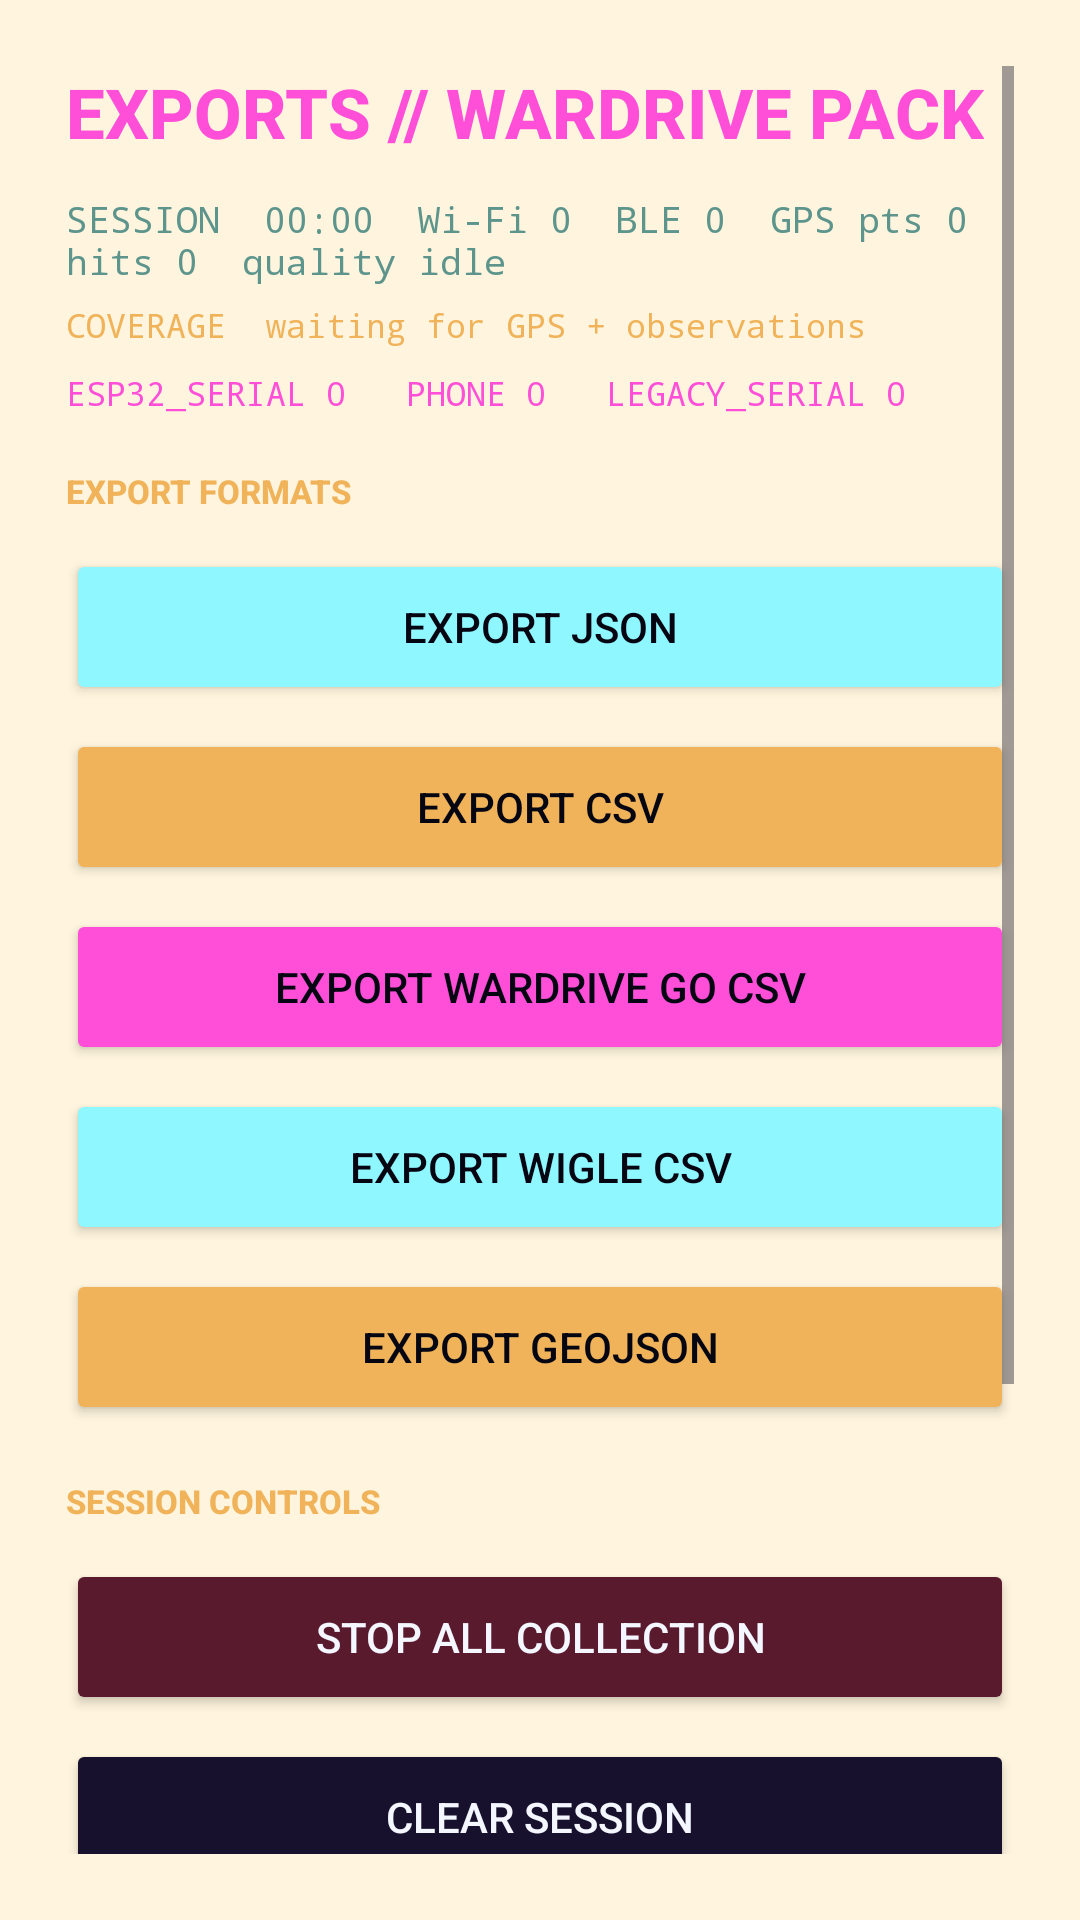

Here is an Android app screen rendered from its layout file. Give the layout XML and the strings, colors and styles it references.
<!-- AndroidManifest.xml: application theme Theme.Wigglefish -->
<!-- res/layout/fragment_exports.xml -->
<?xml version="1.0" encoding="utf-8"?>
<ScrollView xmlns:android="http://schemas.android.com/apk/res/android"
    android:layout_width="match_parent"
    android:layout_height="match_parent"
    android:fillViewport="true"
    android:padding="22dp">

    <LinearLayout
        android:layout_width="match_parent"
        android:layout_height="wrap_content"
        android:orientation="vertical">

        <TextView
            android:layout_width="wrap_content"
            android:layout_height="wrap_content"
            android:text="EXPORTS // WARDRIVE PACK"
            android:textColor="#FF4FD8"
            android:textSize="23sp"
            android:textStyle="bold" />

        <TextView
            android:id="@+id/sessionText"
            android:layout_width="match_parent"
            android:layout_height="wrap_content"
            android:layout_marginTop="12dp"
            android:text="SESSION  00:00  Wi-Fi 0  BLE 0  GPS pts 0  hits 0  quality idle"
            android:textColor="#5D958D"
            android:textSize="12sp"
            android:fontFamily="monospace" />

        <TextView
            android:id="@+id/coverageText"
            android:layout_width="match_parent"
            android:layout_height="wrap_content"
            android:layout_marginTop="6dp"
            android:text="COVERAGE  waiting for GPS + observations"
            android:textColor="#F0B35A"
            android:textSize="11sp"
            android:fontFamily="monospace" />

        <TextView
            android:id="@+id/sourceText"
            android:layout_width="match_parent"
            android:layout_height="wrap_content"
            android:layout_marginTop="8dp"
            android:text="ESP32_SERIAL 0   PHONE 0   LEGACY_SERIAL 0"
            android:textColor="#FF4FD8"
            android:textSize="11sp"
            android:fontFamily="monospace" />

        <TextView
            android:layout_width="match_parent"
            android:layout_height="wrap_content"
            android:layout_marginTop="18dp"
            android:text="EXPORT FORMATS"
            android:textColor="#F0B35A"
            android:textSize="11sp"
            android:textStyle="bold" />

        <Button
            android:id="@+id/exportButton"
            android:layout_width="match_parent"
            android:layout_height="wrap_content"
            android:layout_marginTop="12dp"
            android:minHeight="52dp"
            android:text="EXPORT JSON"
            android:textColor="#050611"
            android:backgroundTint="#8FF7FF" />

        <Button
            android:id="@+id/csvButton"
            android:layout_width="match_parent"
            android:layout_height="wrap_content"
            android:layout_marginTop="8dp"
            android:minHeight="52dp"
            android:text="EXPORT CSV"
            android:textColor="#050611"
            android:backgroundTint="#F0B35A" />

        <Button
            android:id="@+id/wardriveGoButton"
            android:layout_width="match_parent"
            android:layout_height="wrap_content"
            android:layout_marginTop="8dp"
            android:minHeight="52dp"
            android:text="EXPORT WARDRIVE GO CSV"
            android:textColor="#050611"
            android:backgroundTint="#FF4FD8" />

        <Button
            android:id="@+id/wigleButton"
            android:layout_width="match_parent"
            android:layout_height="wrap_content"
            android:layout_marginTop="8dp"
            android:minHeight="52dp"
            android:text="EXPORT WIGLE CSV"
            android:textColor="#050611"
            android:backgroundTint="#8FF7FF" />

        <Button
            android:id="@+id/geoJsonButton"
            android:layout_width="match_parent"
            android:layout_height="wrap_content"
            android:layout_marginTop="8dp"
            android:minHeight="52dp"
            android:text="EXPORT GEOJSON"
            android:textColor="#050611"
            android:backgroundTint="#F0B35A" />

        <TextView
            android:layout_width="match_parent"
            android:layout_height="wrap_content"
            android:layout_marginTop="18dp"
            android:text="SESSION CONTROLS"
            android:textColor="#F0B35A"
            android:textSize="11sp"
            android:textStyle="bold" />

        <Button
            android:id="@+id/stopAllButton"
            android:layout_width="match_parent"
            android:layout_height="wrap_content"
            android:layout_marginTop="12dp"
            android:minHeight="52dp"
            android:text="STOP ALL COLLECTION"
            android:textColor="#F4F7FF"
            android:backgroundTint="#5A1A2E" />

        <Button
            android:id="@+id/clearButton"
            android:layout_width="match_parent"
            android:layout_height="wrap_content"
            android:layout_marginTop="8dp"
            android:minHeight="52dp"
            android:text="CLEAR SESSION"
            android:textColor="#F4F7FF"
            android:backgroundTint="#17112D" />

        <TextView
            android:layout_width="match_parent"
            android:layout_height="wrap_content"
            android:layout_marginTop="16dp"
            android:background="#10142B"
            android:padding="12dp"
            android:fontFamily="monospace"
            android:lineSpacingExtra="4dp"
            android:text="JSON = fused session pack (observations + GPS timeline).&#10;CSV = enriched generic rows.&#10;Wardrive Go CSV = MAC/SSID/AUTH/CHANNEL/RSSI/TYPE/NAME + GPS.&#10;WiGLE CSV = WigleWifi-1.6 compatible (WIFI + BLE).&#10;GeoJSON = FeatureCollection of APs/BLE with coordinates.&#10;Passive metadata-only — no handshakes / PCAP / attack tools."
            android:textColor="#D6D9FF"
            android:textSize="12sp" />
    </LinearLayout>
</ScrollView>
<!-- resources referenced by this layout -->
<resources>
  <style name="Theme.Wigglefish" parent="Theme.Material3.Light.NoActionBar">
          <item name="android:fontFamily">sans-serif-medium</item>
          <item name="android:colorAccent">#181821</item>
          <item name="colorPrimary">#181821</item>
          <item name="colorOnPrimary">#FFFAED</item>
          <item name="android:windowBackground">#FFF5DE</item>
          <item name="android:navigationBarColor">#FFFAED</item>
          <item name="android:statusBarColor">#FFFAED</item>
          <item name="android:windowLightStatusBar">true</item>
      </style>
</resources>
